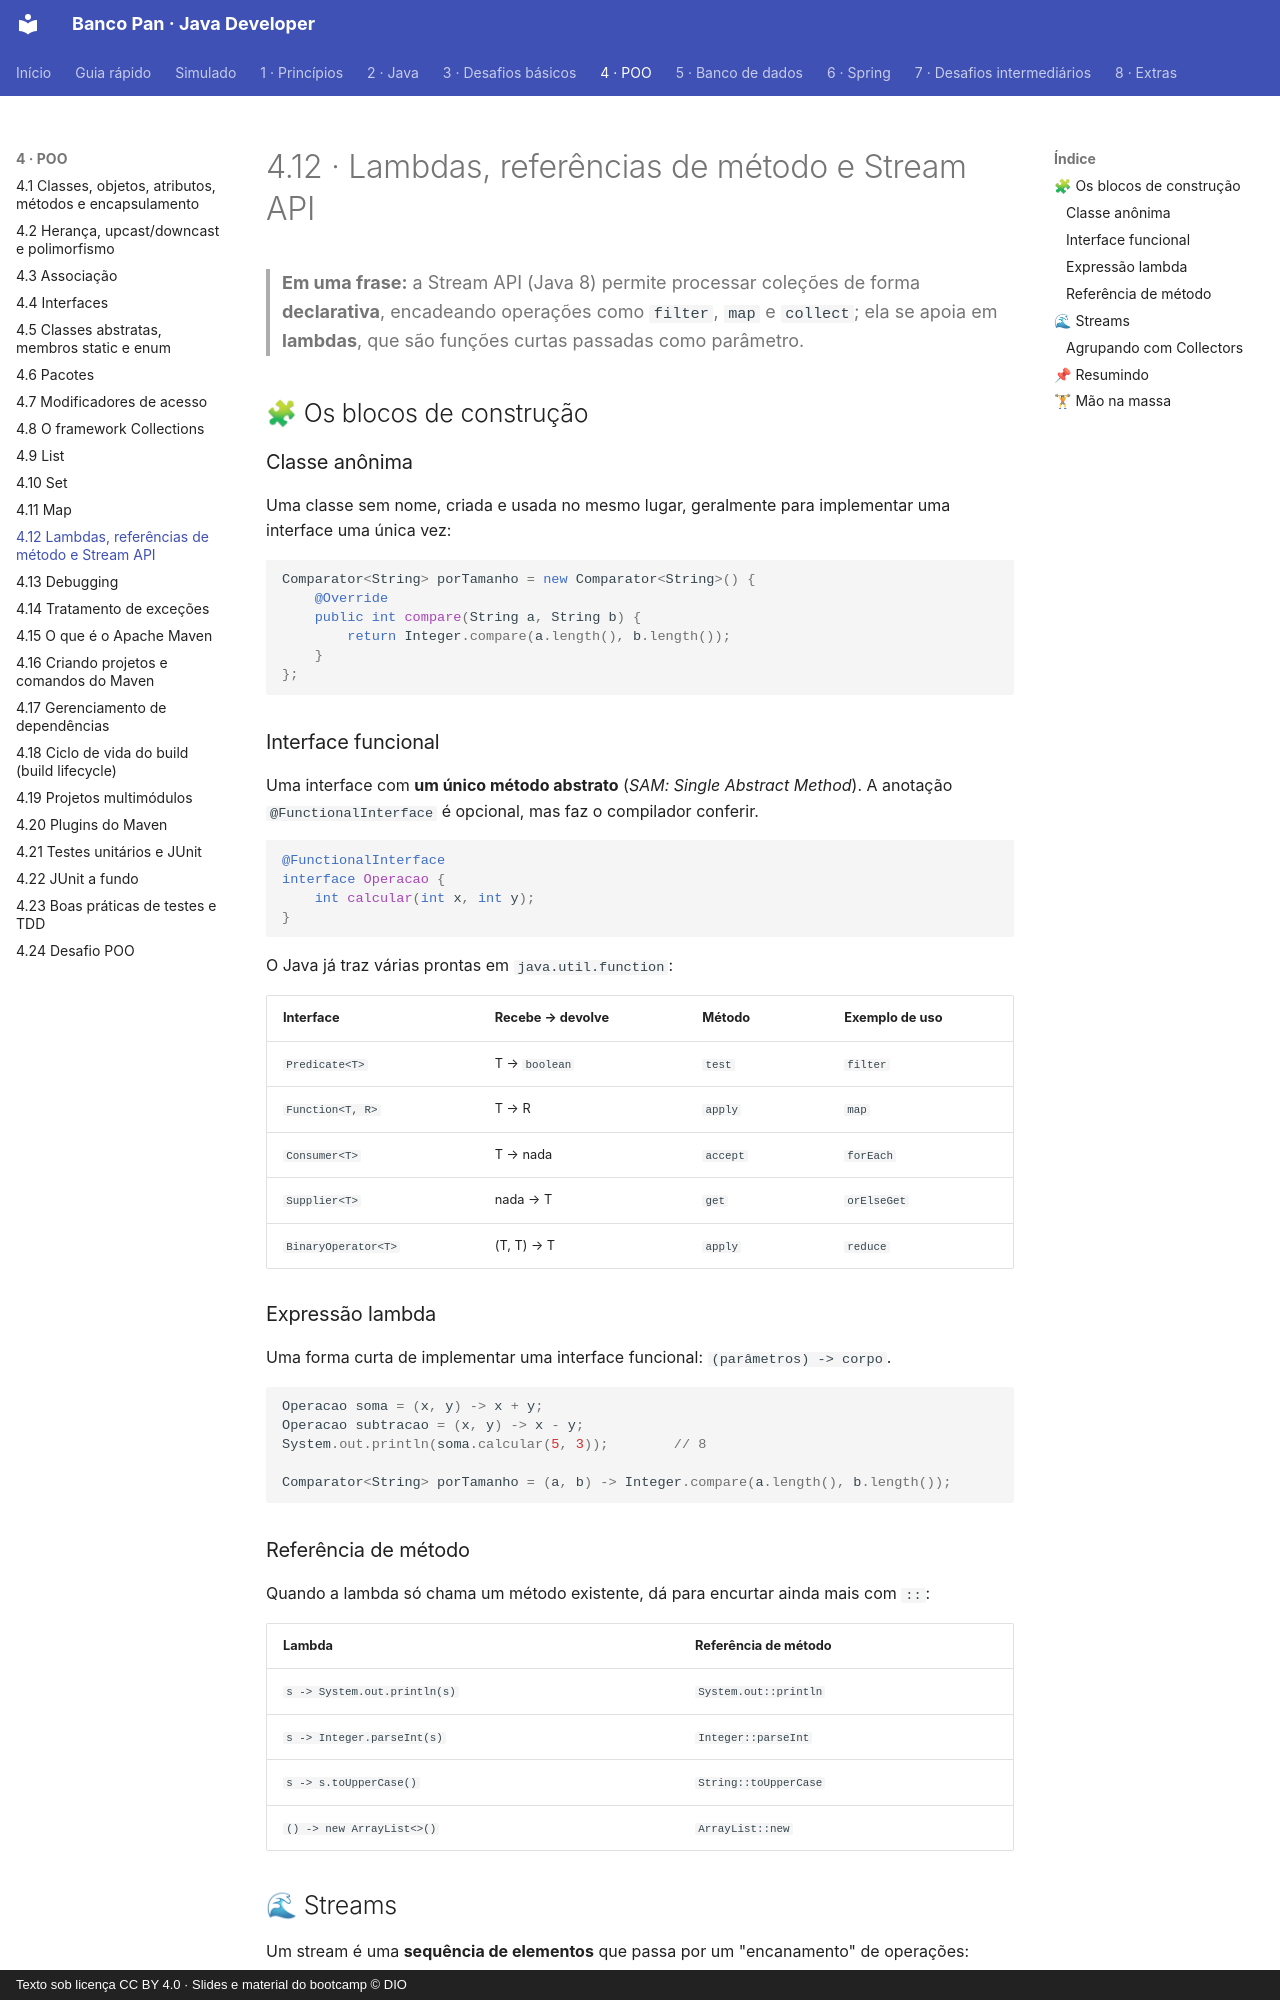

repository: Joshpcbrrj/Dio-Banco_Pan-Java_developer · page: 04-poo/12-stream-api/index.html · generator: mkdocs · copyright: Texto sob licença CC BY 4.0 · Slides e material do bootcamp © DIO

# 4.12 · Lambdas, referências de método e Stream API

> **Em uma frase:** a Stream API (Java 8) permite processar coleções de forma **declarativa**, encadeando operações como `filter`, `map` e `collect`; ela se apoia em **lambdas**, que são funções curtas passadas como parâmetro.

## 🧩 Os blocos de construção

### Classe anônima

Uma classe sem nome, criada e usada no mesmo lugar, geralmente para implementar uma interface uma única vez:

```java
Comparator<String> porTamanho = new Comparator<String>() {
    @Override
    public int compare(String a, String b) {
        return Integer.compare(a.length(), b.length());
    }
};
```

### Interface funcional

Uma interface com **um único método abstrato** (*SAM: Single Abstract Method*). A anotação `@FunctionalInterface` é opcional, mas faz o compilador conferir.

```java
@FunctionalInterface
interface Operacao {
    int calcular(int x, int y);
}
```

O Java já traz várias prontas em `java.util.function`:

| Interface | Recebe → devolve | Método | Exemplo de uso |
| --- | --- | --- | --- |
| `Predicate<T>` | T → `boolean` | `test` | `filter` |
| `Function<T, R>` | T → R | `apply` | `map` |
| `Consumer<T>` | T → nada | `accept` | `forEach` |
| `Supplier<T>` | nada → T | `get` | `orElseGet` |
| `BinaryOperator<T>` | (T, T) → T | `apply` | `reduce` |

### Expressão lambda

Uma forma curta de implementar uma interface funcional: `(parâmetros) -> corpo`.

```java
Operacao soma = (x, y) -> x + y;
Operacao subtracao = (x, y) -> x - y;
System.out.println(soma.calcular(5, 3));        // 8

Comparator<String> porTamanho = (a, b) -> Integer.compare(a.length(), b.length());
```

### Referência de método

Quando a lambda só chama um método existente, dá para encurtar ainda mais com `::`:

| Lambda | Referência de método |
| --- | --- |
| `s -> System.out.println(s)` | `System.out::println` |
| `s -> Integer.parseInt(s)` | `Integer::parseInt` |
| `s -> s.toUpperCase()` | `String::toUpperCase` |
| `() -> new ArrayList<>()` | `ArrayList::new` |
